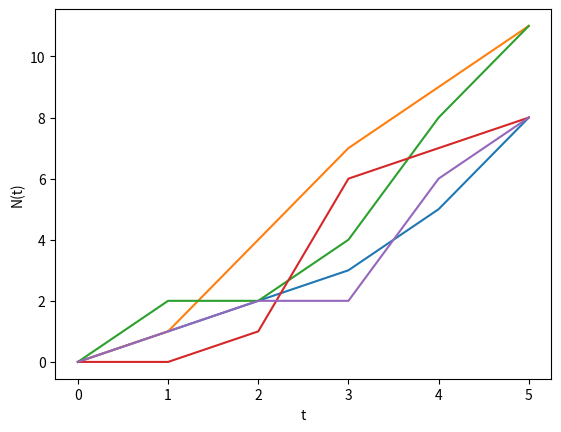
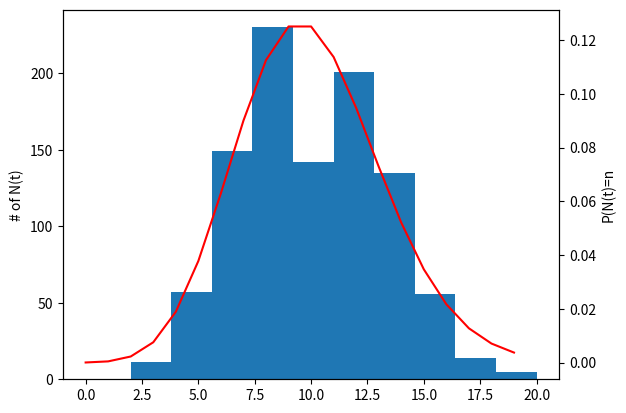

These charts were generated, in order, by the following Python code:
import numpy as np
import random
import math
import matplotlib.pyplot as plot

def SampleExp(rate):
    u = random.random()
    return - np.log(u) / rate

def PoissonPmf(rate, t, limit):
    result = []
    for k in range(limit):
        result.append(np.exp(-rate * t) * ((rate  * t) ** k) / math.factorial(k))

    return result

def N(t, rate, sample_limit):
    count = 0
    i = 1
    X_sample_sum = 0.0
    X_sample_hist = []
    for i in range(sample_limit):
        X_sample_sum += SampleExp(rate)
        X_sample_hist.append(min(X_sample_sum, t))
        if X_sample_sum < t:
            count += 1

    return count, X_sample_hist

rate = 2
t = 5
limit = 20

samples_a = [N(t, rate, limit)[1] for n in range(5)]

# for sample in samples_a:
#     plot.plot(sample)

# plot.show()

# Weird stuff for a
for samples in samples_a:
    plot.plot([len([s for s in samples if s < tau]) for tau in range (t + 1)])

plot.ylabel("N(t)")
plot.xlabel("t")
plot.show()


samples_b = [N(t, rate, limit)[0] for n in range(1000)]

expected_value_N = sum(samples_b)/1000.0
print("Expected value of N(t) for t = 5, rate = 2: " + str(expected_value_N))

variance_value_N = sum([(x - expected_value_N) ** 2 for x in samples_b]) / 1000.0
print("Variance value of N(t) for t = 5, rate = 2: " + str(variance_value_N))

theoretical = t * rate

print("The theoretical expected value is " + str(theoretical))
poisson_pmf = PoissonPmf(rate, t, 20)

fig,ax1 = plot.subplots()
ax1.hist(samples_b)
ax1.set_ylabel("# of N(t)")

ax2 = ax1.twinx()
ax2.plot(poisson_pmf, color='red')
ax2.set_ylabel("P(N(t)=n")

ax2.set_xlabel("N(t)")
plot.show()

